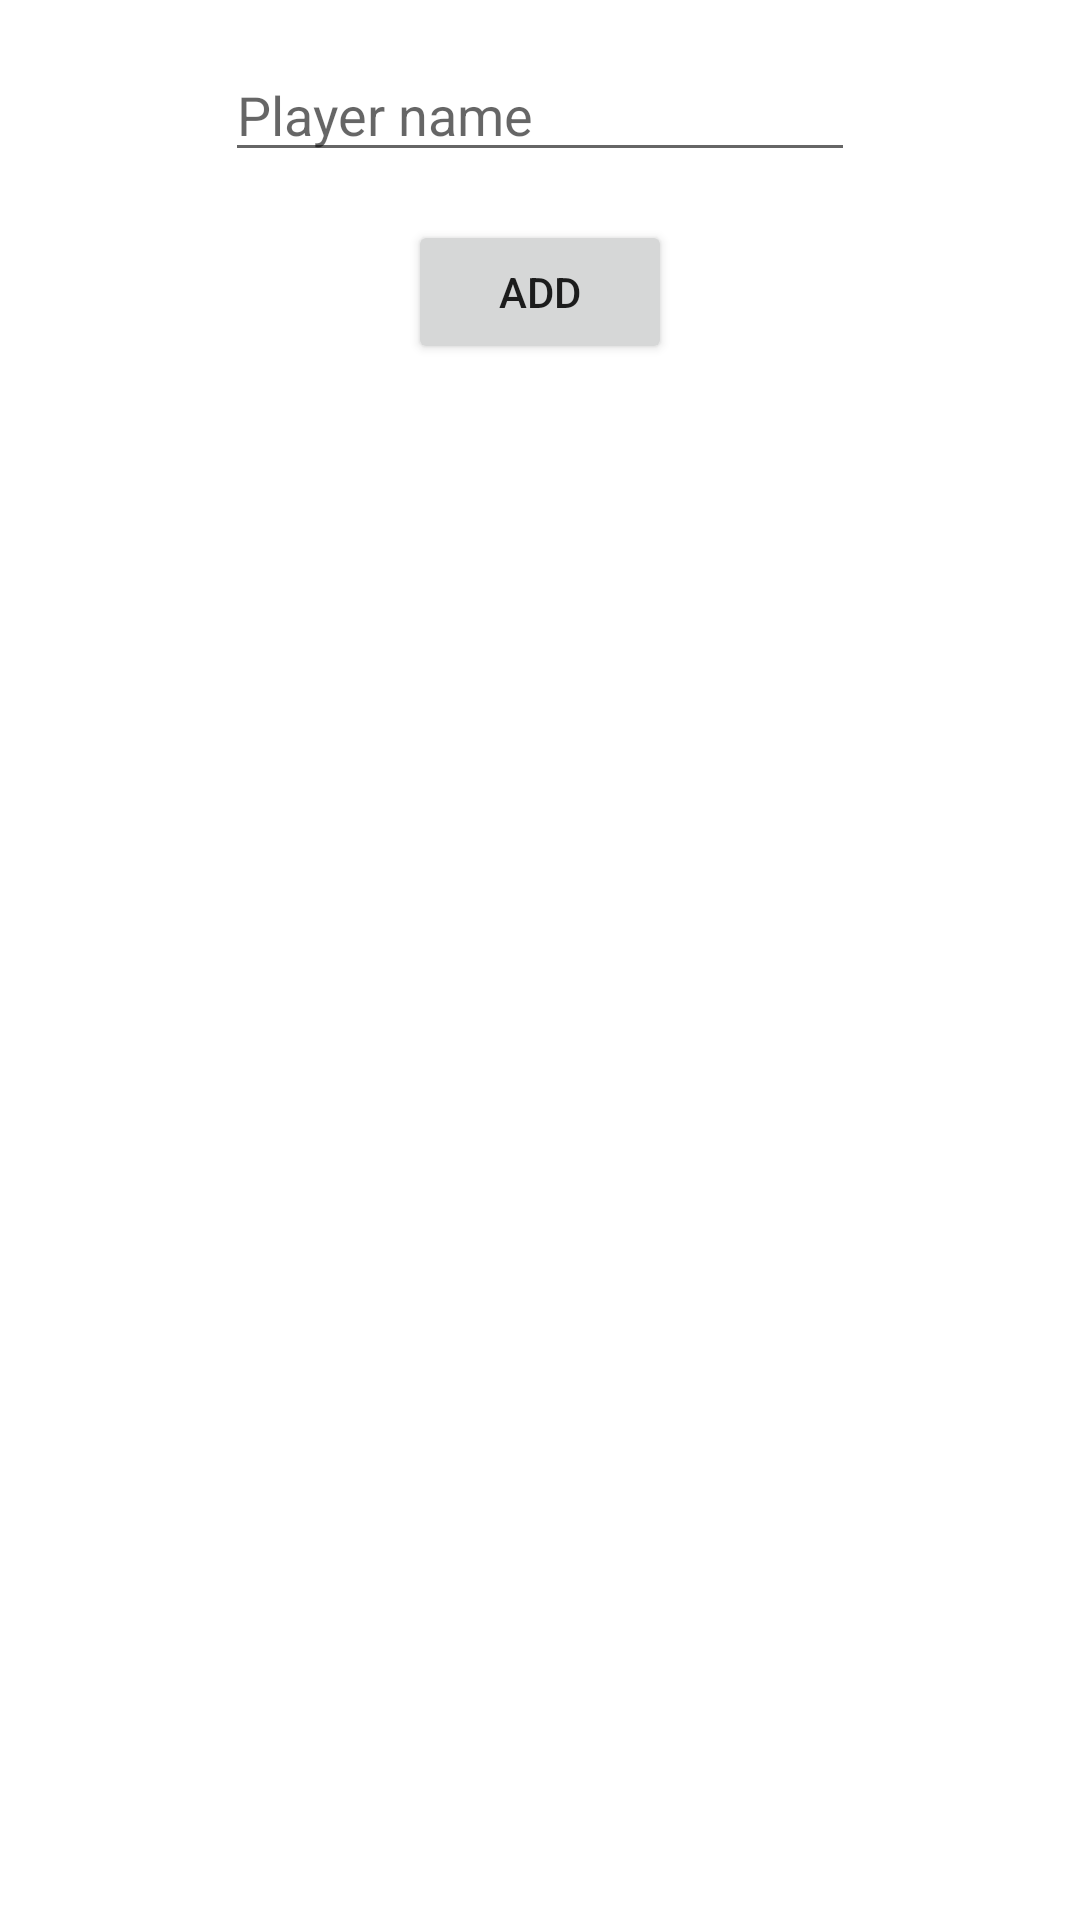

Write the Android layout XML for this screen, with the resource values it uses.
<!-- AndroidManifest.xml: application theme Theme.FightNight -->
<!-- res/layout/activity_add_player.xml -->
<?xml version="1.0" encoding="utf-8"?>
<androidx.constraintlayout.widget.ConstraintLayout xmlns:android="http://schemas.android.com/apk/res/android"
    xmlns:app="http://schemas.android.com/apk/res-auto"
    xmlns:tools="http://schemas.android.com/tools"
    android:layout_width="match_parent"
    android:layout_height="match_parent"
    tools:context=".AddPlayerActivity">

    <EditText
        android:id="@+id/playerNameTextField"
        android:layout_width="wrap_content"
        android:layout_height="wrap_content"
        android:layout_marginTop="16dp"
        android:ems="10"
        android:hint="@string/name_player_enter"
        android:inputType="textPersonName"
        app:layout_constraintEnd_toEndOf="parent"
        app:layout_constraintStart_toStartOf="parent"
        app:layout_constraintTop_toTopOf="parent" />

    <Button
        android:id="@+id/addPlayerButton"
        android:layout_width="wrap_content"
        android:layout_height="wrap_content"
        android:layout_marginTop="16dp"
        android:onClick="addPlayer"
        android:text="@string/add_game_buton"
        app:layout_constraintEnd_toEndOf="parent"
        app:layout_constraintStart_toStartOf="parent"
        app:layout_constraintTop_toBottomOf="@+id/playerNameTextField" />
</androidx.constraintlayout.widget.ConstraintLayout>
<!-- resources referenced by this layout -->
<resources>
  <string name="add_game_buton">Add</string>
  <string name="name_player_enter">Player name</string>
  <style name="Theme.FightNight" parent="Theme.MaterialComponents.DayNight.DarkActionBar">
          
          <item name="colorPrimary">@color/purple_500</item>
          <item name="colorPrimaryVariant">@color/purple_700</item>
          <item name="colorOnPrimary">@color/white</item>
          
          <item name="colorSecondary">@color/teal_200</item>
          <item name="colorSecondaryVariant">@color/teal_700</item>
          <item name="colorOnSecondary">@color/black</item>
          
          <item name="android:statusBarColor" tools:targetApi="l">?attr/colorPrimaryVariant</item>
          
      </style>
  <color name="purple_500">#FF6200EE</color>
  <color name="purple_700">#FF3700B3</color>
  <color name="white">#FFFFFFFF</color>
  <color name="teal_200">#FF03DAC5</color>
  <color name="teal_700">#FF018786</color>
  <color name="black">#FF000000</color>
</resources>
